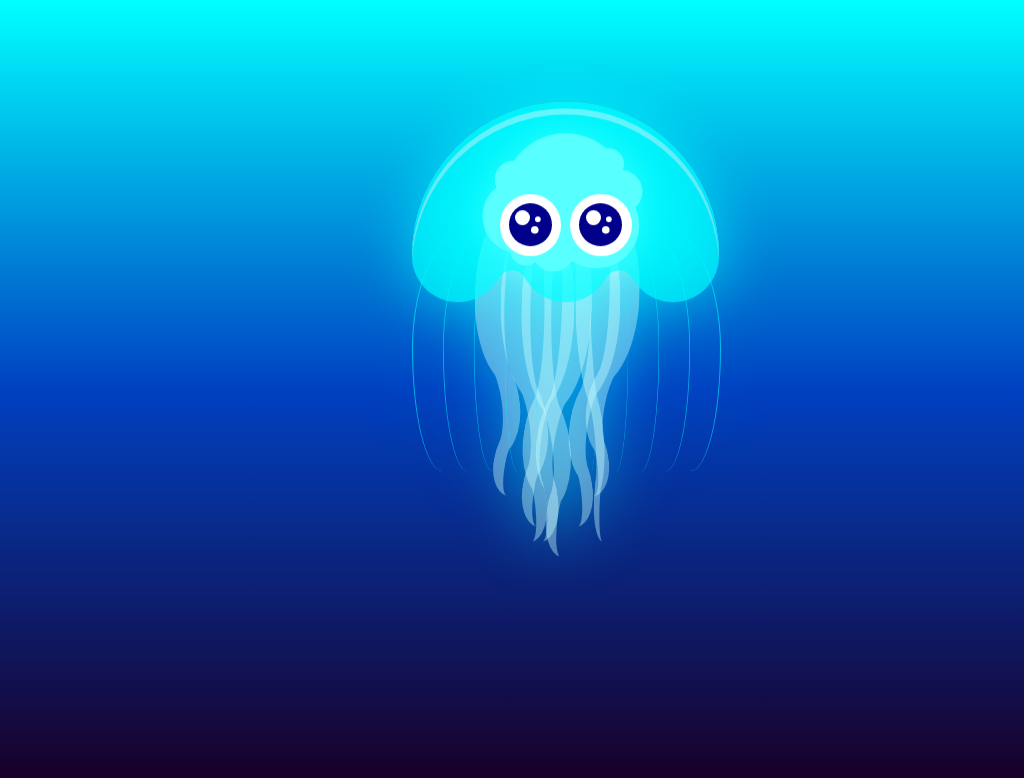

Reproduce this picture with HTML and CSS.

<!-- file: index.html -->
<!DOCTYPE html>
<html lang="en" >
<head>
<meta charset="UTF-8">
<title>纯CSS3卡通水母动画EDMO演示</title>

<link rel="stylesheet" href="css/zzsc.css">

</head>
<body>

<div class="datouwang">
	<div class="arms">
		<div class="arm" style="--scaleX:1;--scaleY:1;--rotate:3;"></div>
		<div class="arm" style="--scaleX:1;--scaleY:1.1;--rotate:2;"></div>
		<div class="arm" style="--scaleX:1;--scaleY:1.2;--rotate:1;"></div>
		<div class="arm" style="--scaleX:-1;--scaleY:1.15;--rotate:0;"></div>
		<div class="arm" style="--scaleX:-1;--scaleY:1.1;--rotate:0;"></div>
		<div class="arm" style="--scaleX:-1;--scaleY:1;--rotate:-1;"></div>
		<div class="arm" style="--scaleX:-1;--scaleY:1.15;--rotate:-2;"></div>
		<div class="arm" style="--scaleX:.5;--scaleY:1.15;--rotate:-3;"></div>
	</div>
	<div class="tentacles">
		<div class="tentacle"></div>
		<div class="tentacle"></div>
		<div class="tentacle"></div>
		<div class="tentacle"></div>
		<div class="tentacle"></div>
	</div>
	<div class="guts"></div>
	<div class="body">
		<div class="base"></div>
	</div>
	<div class="eyes">
		<div class="eye left">
			<div class="eyelid"></div>
		</div>
		<div class="eye right">
			<div class="eyelid"></div>
		</div>
	</div>
</div>
<div style="text-align:center;clear:both;margin-top:100px">
<script src="/gg_bd_ad_720x90.js" type="text/javascript"></script>
<script src="/follow.js" type="text/javascript"></script>
</div>
</body>
</html>

/* file: css/zzsc.css */
/* DaTouWang URL: www.datouwang.com */
body {
  height: 100vh;
  margin: 0;
  align-items: center;
  justify-content: center;
  background: linear-gradient(cyan, #0041c2, #180029);
}
@keyframes swim {
  20% {
    transform: translateY(3em);
  }
  45% {
    transform: translateY(-3em);
  }
  100% {
    transform: translateY(3em);
  }
}
@keyframes squash {
  20% {
    transform: scaleY(0.9);
  }
  40% {
    transform: scaleY(1.1);
  }
  60% {
    transform: scaleY(0.9);
  }
}
@keyframes wave {
  30% {
    transform: scaleX(var(--scaleX)) scaleY(var(--scaleY)) rotate(calc(var(--rotate) * -1deg));
  }
}
.datouwang {
  font-size: 4vmin;
  position: relative;
  filter: drop-shadow(0 0 1em cyan);
  height: 14em;
  animation: swim 10s ease-in-out infinite;
  transform-origin: 50% 0;
  transform: translateY(3em);
  margin: 10px auto;
  width: 200px;
}
.datouwang .arms {
  transform-origin: 50% 0;
  animation: squash 10s ease-in-out infinite;
}
.datouwang .arms .arm {
  position: absolute;
  width: 2em;
  height: 6em;
  top: 3em;
  border-radius: 50%;
  border-left: 1em solid #ccffff;
  border-bottom: 0.3em solid transparent;
  transform-origin: 50% 0;
  opacity: 0.4;
  transform: scaleX(var(--scaleX)) scaleY(var(--scaleY)) rotate(calc(var(--rotate) * 1deg));
  animation: wave 10s ease-in-out infinite;
}
.datouwang .arms .arm:before {
  content: '';
  position: absolute;
  width: 1.6em;
  height: 3em;
  top: 5.1em;
  left: -1.5em;
  border-radius: 50%;
  border-right: 0.6em solid #ccffff;
  border-top: 0.3em solid transparent;
  border-bottom: 0.3em solid transparent;
  transform: rotate(-10.4deg);
}
.datouwang .arms .arm:after {
  content: '';
  position: absolute;
  width: 1em;
  height: 2em;
  top: 7.5em;
  left: -0.05em;
  border-radius: 50%;
  border-top: 0.4em solid transparent;
  border-left: 0.4em solid #ccffff;
  transform: rotate(10deg);
}
.datouwang .arms .arm:nth-child(1) {
  left: 2.2em;
}
.datouwang .arms .arm:nth-child(2) {
  left: 3em;
}
.datouwang .arms .arm:nth-child(3) {
  left: 3.6em;
}
.datouwang .arms .arm:nth-child(4) {
  left: 2.3em;
}
.datouwang .arms .arm:nth-child(5) {
  left: 3.8em;
}
.datouwang .arms .arm:nth-child(6) {
  left: 4.5em;
}
.datouwang .arms .arm:nth-child(7) {
  left: 3em;
}
.datouwang .arms .arm:nth-child(8) {
  left: 4.5em;
}
.datouwang .tentacles {
  animation: squash 10s ease-in-out infinite;
}
.datouwang .tentacles .tentacle {
  position: absolute;
  top: 4em;
  width: 10em;
  height: 8em;
  border: 1px solid rgba(0, 255, 255, 0.6);
  border-bottom: none;
  border-top: none;
  border-bottom-left-radius: 10% 50%;
  border-bottom-right-radius: 10% 50%;
  border-top-left-radius: 20% 50%;
  border-top-right-radius: 20% 50%;
}
.datouwang .tentacles .tentacle:nth-child(2) {
  transform: scaleX(0.8);
}
.datouwang .tentacles .tentacle:nth-child(3) {
  transform: scaleX(0.6);
}
.datouwang .tentacles .tentacle:nth-child(4) {
  transform: scaleX(0.4);
}
.datouwang .tentacles .tentacle:nth-child(5) {
  transform: scaleX(0.2);
}
.datouwang .guts {
  width: 4em;
  height: 4em;
  background: white;
  position: absolute;
  left: 3em;
  top: 1em;
  border-radius: 50%;
  box-shadow: -1.5em 0.7em 0 -0.8em white, -1.7em -0.5em 0 -1.4em white, 1.8em -0.1em 0 -1.3em white, 1em 1em 0 -0.6em white, -0.4em 1.8em 0 -1.3em white, 1.4em -1em 0 -1.5em white, -1.3em 1.8em 0 -1.5em white;
  filter: drop-shadow(0 0 0.5em rgba(255, 255, 255, 0.5));
}
.datouwang .body {
  background: cyan;
  width: 10em;
  height: 5em;
  border-top-left-radius: 50% 100%;
  border-top-right-radius: 50% 100%;
  position: relative;
  opacity: 0.65;
  box-shadow: inset 0 0.2em 0 cyan, inset 0 0.4em 0 hsla(0, 0%, 100%, 0.6);
  transform-origin: 50% 50%;
  animation: squash 10s ease-in-out infinite;
}
.datouwang .body .base {
  position: absolute;
  width: 3em;
  height: 1.5em;
  background: cyan;
  bottom: -1.5em;
  border-bottom-left-radius: 50% 100%;
  border-bottom-right-radius: 50% 100%;
  box-shadow: 3.5em 0 0 cyan, 7em 0 0 cyan;
}
.datouwang .body .base:after {
  content: '';
  position: absolute;
  width: 3em;
  height: 1em;
  left: 1.75em;
  top: -0.25em;
  background: radial-gradient(circle at 50% 120%, rgba(0, 255, 255, 0) 0, rgba(0, 255, 255, 0) 25%, cyan 10%, cyan 100%);
}
.datouwang .body .base:before {
  content: '';
  position: absolute;
  width: 3em;
  height: 1em;
  left: 5.25em;
  top: -0.25em;
  background: radial-gradient(circle at 50% 120%, rgba(0, 255, 255, 0) 0, rgba(0, 255, 255, 0) 25%, cyan 10%, cyan 100%);
}
@keyframes eyes {
  40% {
    transform: translateY(-0.2em);
  }
  60% {
    transform: translateY(0.2em);
  }
}
.datouwang .eyes .eye {
  width: 2em;
  height: 2em;
  background: white;
  position: absolute;
  left: 2.85em;
  top: 3em;
  border-radius: 50%;
  overflow: hidden;
  transform: translateZ(0);
}
.datouwang .eyes .eye:before {
  content: '';
  position: absolute;
  width: 70%;
  height: 70%;
  background: darkblue;
  border-radius: 50%;
  left: 15%;
  top: 15%;
  animation: eyes 10s ease-in-out infinite;
}
.datouwang .eyes .eye:after {
  content: '';
  position: absolute;
  width: 25%;
  height: 25%;
  background: #fff;
  border-radius: 50%;
  left: 25%;
  top: 25%;
  box-shadow: 0.4em 0.4em 0 -0.12em white, 0.5em 0.05em 0 -0.15em white;
  animation: eyes 10s ease-in-out infinite;
  z-index: 1;
}
.datouwang .eyes .eye.right {
  left: 5.15em;
}
.datouwang .eyes .eyelid {
  width: 100%;
  height: 100%;
  background: cyan;
  z-index: 2;
  position: relative;
  transform: translateY(-3em);
  animation: blink 6s ease-in-out infinite;
}
@keyframes blink {
  97% {
    transform: translateY(-3em);
  }
  100% {
    transform: translateY(0em);
  }
}